Run: headless pygame with SDL's dummy video driver; simulated clock (each Clock.tick advances the game by its frame time, no real sleeping); random seed 0; keys injected as events and as key.get_pressed() state; no mouse input.
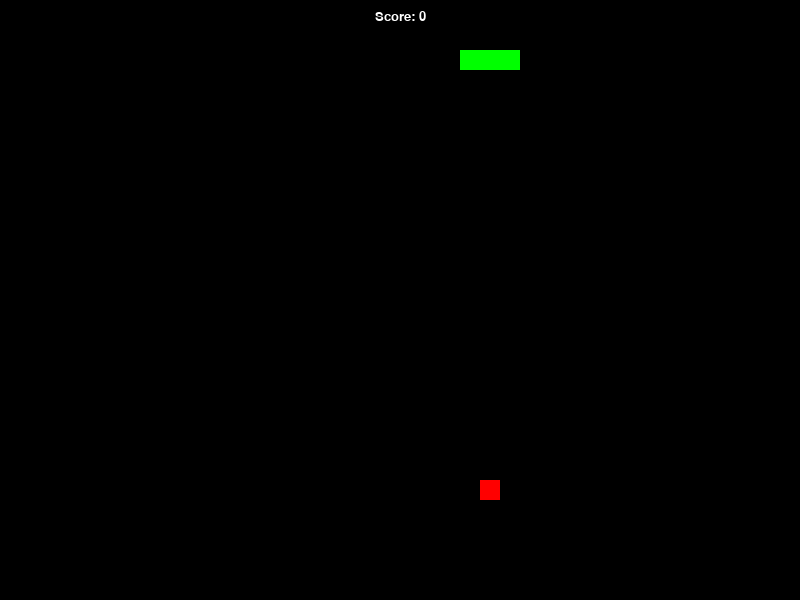
Frame 1 of 4 · flips 1–60 · no input
Frame 2 of 4 · flips 61–180 · tapped SPACE, RETURN · held RIGHT (→), D · screen unchanged from frame 1, image omitted
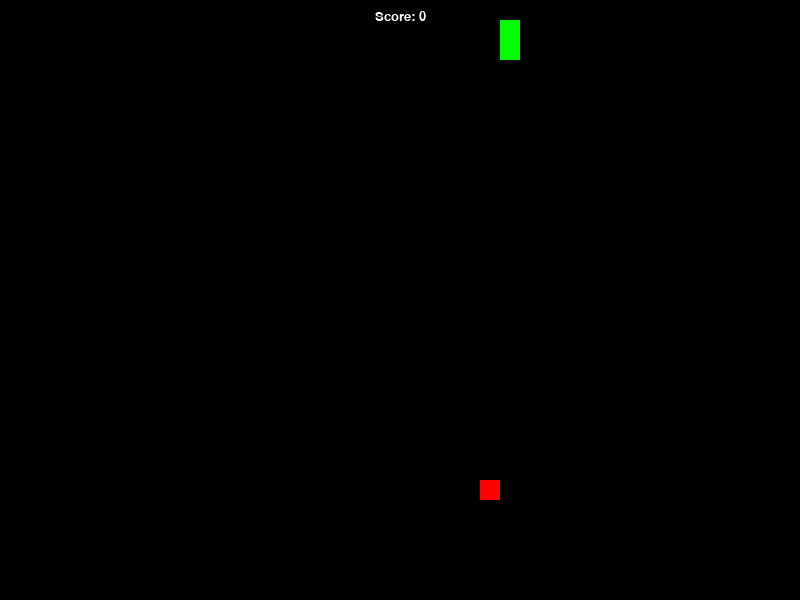
Frame 3 of 4 · flips 181–300 · held DOWN (↓), S
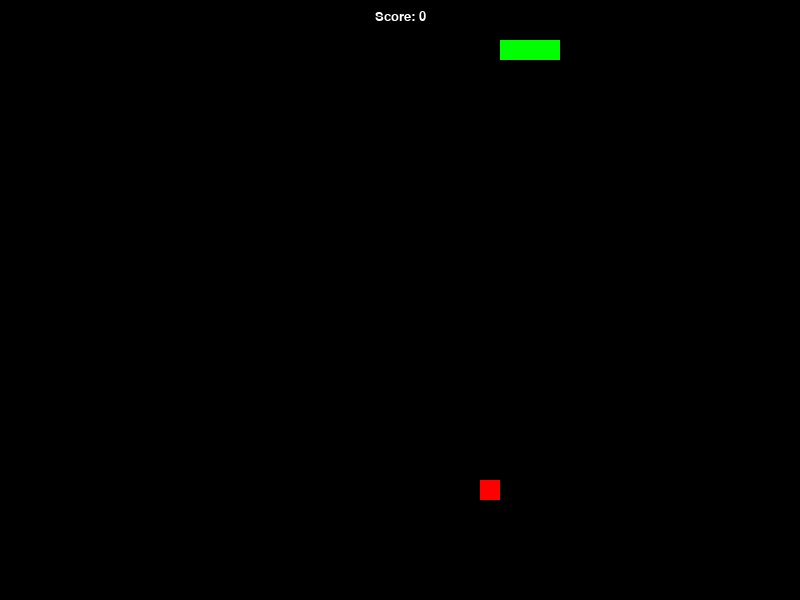
Frame 4 of 4 · flips 301–420 · held LEFT (←), A, UP (↑), W

The pygame program that drew these frames:

import pygame
import random
import sys


pygame.init()

screen_width = 800
screen_height = 600
screen = pygame.display.set_mode((screen_width, screen_height))
pygame.display.set_caption('Einfaches Snake-Spiel')

BLACK = (0, 0, 0)
RED = (255, 0, 0)
GREEN = (0, 255, 0)
GRAY = (192, 192, 192)
WHITE = (255, 255, 255)
BLUE = (0, 0, 255)
COLORS = [GREEN, BLUE, RED, GRAY, WHITE]

snake_size = 20
snake_pos = [100, 50]
snake_body = [[100, 50], [90, 50], [80, 50]]
direction = 'RIGHT'
change_to = direction
snake_color = GREEN

apple_size = 20
apple_pos = [random.randint(0, (screen_width // apple_size) - 1) * apple_size,
             random.randint(0, (screen_height // apple_size) - 1) * apple_size]

walls_level_2 = [
    pygame.Rect(200, 200, 20, 200),
    pygame.Rect(400, 200, 20, 200)
]

speed = 15
clock = pygame.time.Clock()

score = 0
level = 1

smoke_particles = []

enemy_snakes = [
    {'body': [[600, 50], [590, 50], [580, 50]], 'direction': 'LEFT', 'color': BLUE},
    {'body': [[600, 150], [590, 150], [580, 150]], 'direction': 'LEFT', 'color': RED}
]

def game_over():
    font = pygame.font.SysFont('times new roman', 50)
    go_surface = font.render(f'Game Over! Score: {score}', True, RED)
    go_rect = go_surface.get_rect()
    go_rect.midtop = (screen_width / 2, screen_height / 4)
    screen.blit(go_surface, go_rect)
    pygame.display.flip()
    pygame.time.wait(3000)
    pygame.quit()
    sys.exit()

def create_smoke(pos):
    smoke_particles.append({'pos': pos[:], 'radius': 10, 'lifespan': 20})

def update_smoke():
    for particle in smoke_particles[:]:
        particle['pos'][1] -= 1
        particle['radius'] -= 0.5
        particle['lifespan'] -= 1
        if particle['lifespan'] <= 0:
            smoke_particles.remove(particle)

def draw_walls(walls):
    for wall in walls:
        pygame.draw.rect(screen, BLUE, wall)

def change_snake_color():
    global snake_color
    snake_color = random.choice(COLORS)

def move_enemy_snakes():
    for enemy_snake in enemy_snakes:
        if abs(enemy_snake['body'][0][0] - snake_pos[0]) > abs(enemy_snake['body'][0][1] - snake_pos[1]):
            if enemy_snake['body'][0][0] < snake_pos[0]:
                enemy_snake['direction'] = 'RIGHT'
            else:
                enemy_snake['direction'] = 'LEFT'
        else:
            if enemy_snake['body'][0][1] < snake_pos[1]:
                enemy_snake['direction'] = 'DOWN'
            else:
                enemy_snake['direction'] = 'UP'

        if enemy_snake['direction'] == 'LEFT':
            enemy_snake['body'][0][0] -= snake_size
        elif enemy_snake['direction'] == 'RIGHT':
            enemy_snake['body'][0][0] += snake_size
        elif enemy_snake['direction'] == 'UP':
            enemy_snake['body'][0][1] -= snake_size
        elif enemy_snake['direction'] == 'DOWN':
            enemy_snake['body'][0][1] += snake_size

        enemy_snake['body'].insert(0, list(enemy_snake['body'][0]))
        enemy_snake['body'].pop()

running = True
while running:
    for event in pygame.event.get():
        if event.type == pygame.QUIT:
            running = False
            pygame.quit()
            sys.exit()
        if event.type == pygame.KEYDOWN:
            if event.key == pygame.K_UP and direction != 'DOWN':
                change_to = 'UP'
            elif event.key == pygame.K_DOWN and direction != 'UP':
                change_to = 'DOWN'
            elif event.key == pygame.K_LEFT and direction != 'RIGHT':
                change_to = 'LEFT'
            elif event.key == pygame.K_RIGHT and direction != 'LEFT':
                change_to = 'RIGHT'

    direction = change_to

    if direction == 'UP':
        snake_pos[1] -= snake_size
    if direction == 'DOWN':
        snake_pos[1] += snake_size
    if direction == 'LEFT':
        snake_pos[0] -= snake_size
    if direction == 'RIGHT':
        snake_pos[0] += snake_size

    snake_body.insert(0, list(snake_pos))

    if abs(snake_pos[0] - apple_pos[0]) < snake_size and abs(snake_pos[1] - apple_pos[1]) < snake_size:
        create_smoke(list(snake_pos))
        apple_pos = [random.randint(0, (screen_width // apple_size) - 1) * apple_size,
                     random.randint(0, (screen_height // apple_size) - 1) * apple_size]
        score += 10
        change_snake_color()
    else:
        snake_body.pop()

    if snake_pos[0] < 0:
        snake_pos[0] = screen_width - snake_size
    elif snake_pos[0] >= screen_width:
        snake_pos[0] = 0
    elif snake_pos[1] < 0:
        snake_pos[1] = screen_height - snake_size
    elif snake_pos[1] >= screen_height:
        snake_pos[1] = 0

    if score >= 100:
        level = 2

    screen.fill(BLACK)

    update_smoke()

    pygame.draw.rect(screen, RED, pygame.Rect(apple_pos[0], apple_pos[1], apple_size, apple_size))

    for particle in smoke_particles:
        pygame.draw.circle(screen, GRAY, particle['pos'], int(particle['radius']))

    for pos in snake_body:
        pygame.draw.rect(screen, snake_color, pygame.Rect(pos[0], pos[1], snake_size, snake_size))

    if level == 2:
        draw_walls(walls_level_2)
        for wall in walls_level_2:
            if wall.collidepoint(snake_pos):
                game_over()

    for block in snake_body[1:]:
        if snake_pos == block:
            game_over()

    if level == 2:
        move_enemy_snakes()
        for enemy_snake in enemy_snakes:
            for pos in enemy_snake['body']:
                pygame.draw.rect(screen, enemy_snake['color'], pygame.Rect(pos[0], pos[1], snake_size, snake_size))
            if abs(snake_pos[0] - enemy_snake['body'][0][0]) < snake_size and abs(snake_pos[1] - enemy_snake['body'][0][1]) < snake_size:
                game_over()

    font = pygame.font.SysFont('times new roman', 20)
    score_surface = font.render(f'Score: {score}', True, WHITE)
    score_rect = score_surface.get_rect()
    score_rect.midtop = (screen_width / 2, 10)
    screen.blit(score_surface, score_rect)

    pygame.display.flip()
    clock.tick(speed)

pygame.quit()
#Birol
